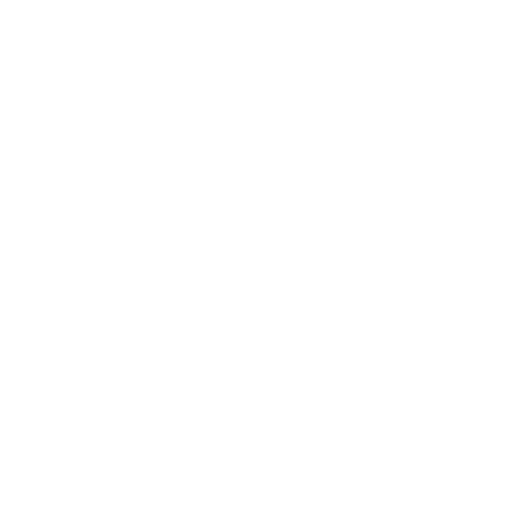
t = 0.00 s
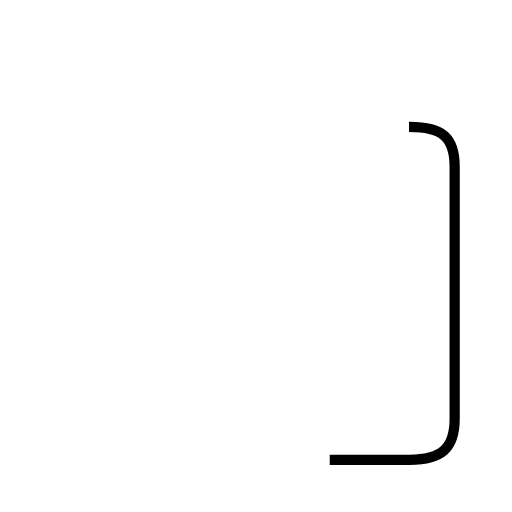
t = 1.39 s
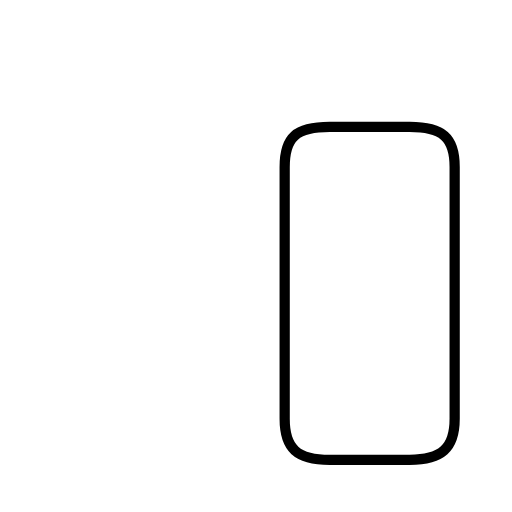
t = 2.77 s
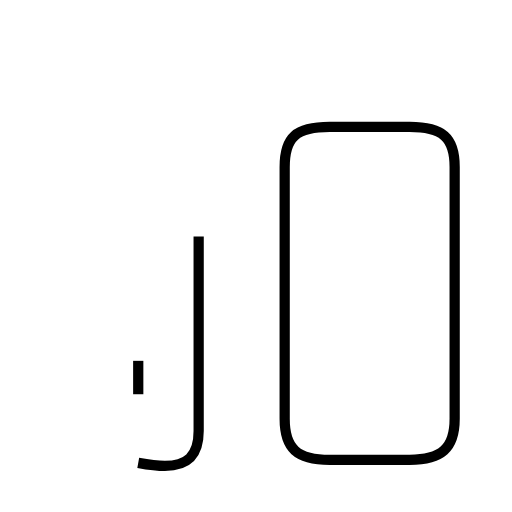
t = 3.68 s
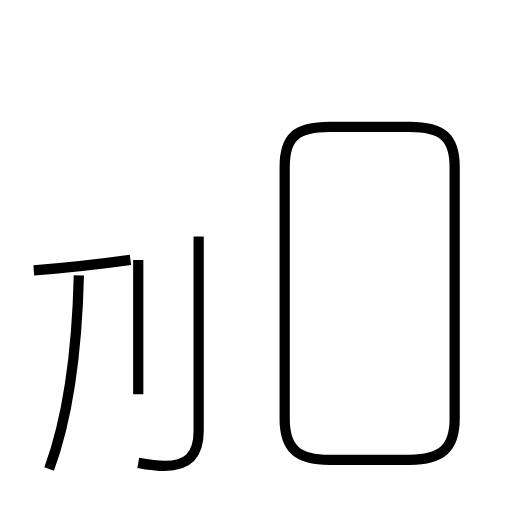
t = 4.84 s
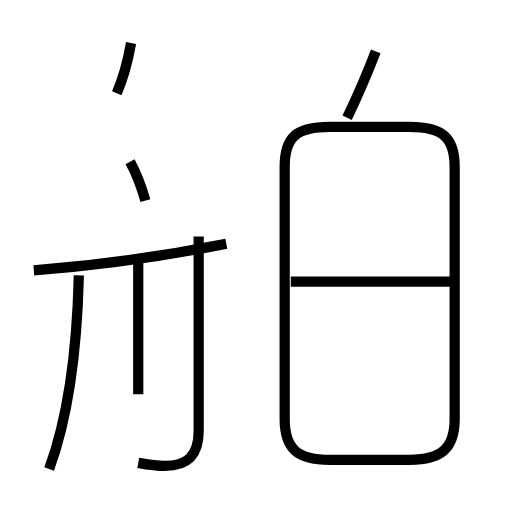
t = 6.08 s

The animated SVG that drew these frames (rendered in a browser with its animation timeline set to each time). Animation: 9 SMIL elements (animate=9); one cycle of 6.08 s.

<?xml version='1.0' encoding='utf-8'?>
<svg viewBox="0.0 -6.0 50.0 50.0" version="1.1" xmlns="http://www.w3.org/2000/svg"><rect x="-1000" y="-1000" width="2000" height="2000" stroke="white" fill="white" /><g style="fill:none;stroke:#000000;stroke-width:1"><path d="M 32.2 0.9 L 40.0 0.9 C 43.1 0.9 44.4 -0.2 44.4 -3.1 L 44.4 -27.7 C 44.4 -30.6 43.2 -31.6 40.0 -31.6 L 32.2 -31.6 C 28.9 -31.6 27.8 -30.6 27.8 -27.7 L 27.8 -3.1 C 27.8 -0.2 29.0 0.9 32.2 0.9 Z " transform="translate(0.0 38.0)" stroke-dasharray="92.4458942527447" stroke-dashoffset="92.4458942527447"><animate attributeName="stroke-dashoffset" from="92.4458942527447" to="0" dur="2.7733768275823407s" begin="0s; anim_end.end" fill="freeze" id="anim0" /></path><path d="M 13.5 1.2 C 14.6 1.4 15.3 1.5 16.1 1.5 C 18.2 1.5 19.4 0.6 19.4 -1.9 L 19.4 -20.9 " transform="translate(0.0 38.0)" stroke-dasharray="27.09161200861841" stroke-dashoffset="27.09161200861841"><animate attributeName="stroke-dashoffset" from="27.09161200861841" to="0" dur="0.8127483602585522s" begin="anim0.end" fill="freeze" id="anim1" /></path><path d="M 13.5 -5.5 L 13.5 -18.6 " transform="translate(0.0 38.0)" stroke-dasharray="13.100000000000001" stroke-dashoffset="13.100000000000001"><animate attributeName="stroke-dashoffset" from="13.100000000000001" to="0" dur="0.393s" begin="anim1.end" fill="freeze" id="anim2" /></path><path d="M 4.8 1.8 C 6.5 -2.8 7.5 -8.7 7.7 -17.1 " transform="translate(0.0 38.0)" stroke-dasharray="19.206037984004045" stroke-dashoffset="19.206037984004045"><animate attributeName="stroke-dashoffset" from="19.206037984004045" to="0" dur="0.5761811395201213s" begin="anim2.end" fill="freeze" id="anim3" /></path><path d="M 3.3 -17.6 C 9.9 -18.1 16.6 -19.1 22.1 -20.2 " transform="translate(0.0 38.0)" stroke-dasharray="18.990092515591105" stroke-dashoffset="18.990092515591105"><animate attributeName="stroke-dashoffset" from="18.990092515591105" to="0" dur="0.5697027754677331s" begin="anim3.end" fill="freeze" id="anim4" /></path><path d="M 14.2 -24.4 C 13.8 -25.8 13.3 -27.1 12.7 -28.2 " transform="translate(0.0 38.0)" stroke-dasharray="4.093470694176338" stroke-dashoffset="4.093470694176338"><animate attributeName="stroke-dashoffset" from="4.093470694176338" to="0" dur="0.12280412082529013s" begin="anim4.end" fill="freeze" id="anim5" /></path><path d="M 11.4 -34.9 C 12.1 -36.5 12.5 -38.1 12.8 -39.8 " transform="translate(0.0 38.0)" stroke-dasharray="5.108598875132081" stroke-dashoffset="5.108598875132081"><animate attributeName="stroke-dashoffset" from="5.108598875132081" to="0" dur="0.15325796625396243s" begin="anim5.end" fill="freeze" id="anim6" /></path><path d="M 44.0 -16.5 L 28.4 -16.5 " transform="translate(0.0 38.0)" stroke-dasharray="15.600000000000001" stroke-dashoffset="15.600000000000001"><animate attributeName="stroke-dashoffset" from="15.600000000000001" to="0" dur="0.468s" begin="anim6.end" fill="freeze" id="anim7" /></path><path d="M 33.9 -32.5 C 35.0 -34.8 35.9 -36.9 36.7 -39.0" transform="translate(0.0 38.0)" stroke-dasharray="7.079462708407372" stroke-dashoffset="7.079462708407372"><animate attributeName="stroke-dashoffset" from="7.079462708407372" to="0" dur="0.21238388125222116s" begin="anim7.end" fill="freeze" id="anim_end" /></path></g></svg>
